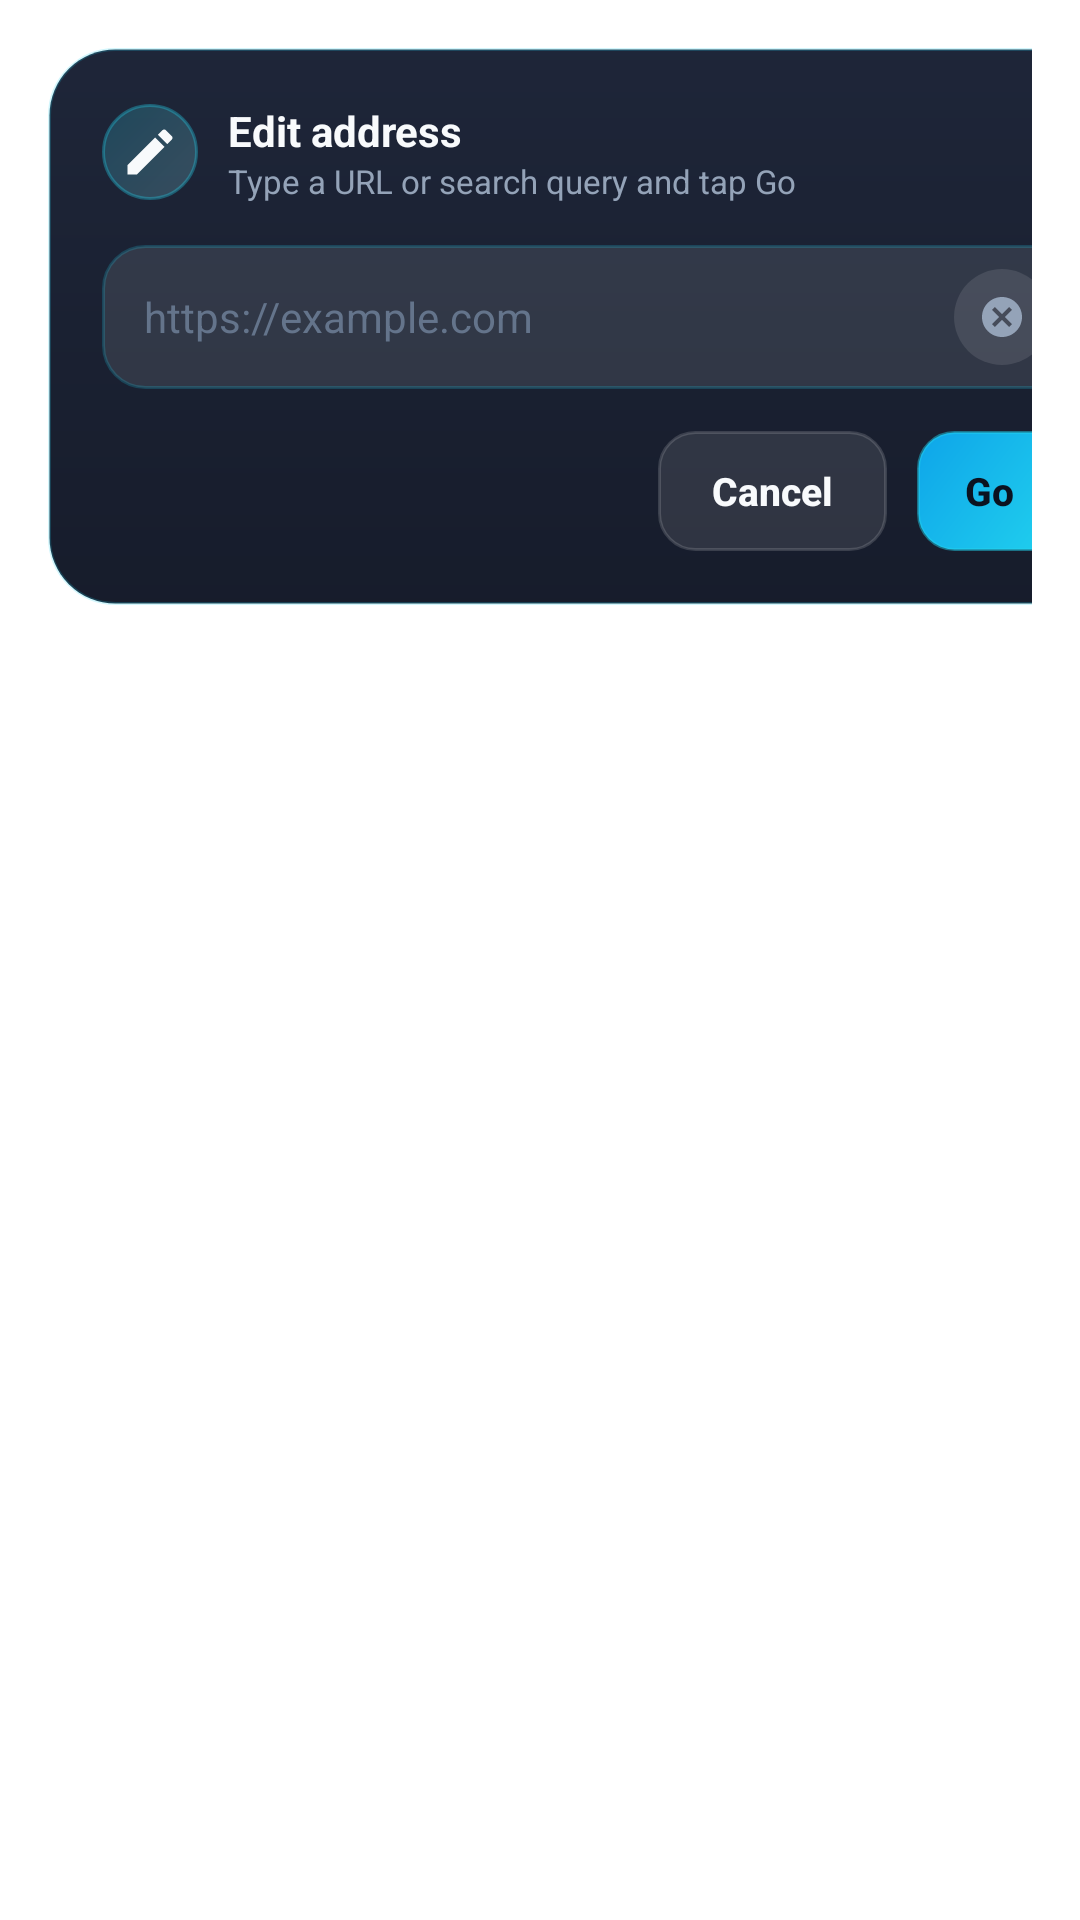

Layout XML and referenced resources for this Android screen:
<!-- AndroidManifest.xml: fallback theme Theme.MaterialComponents.DayNight.NoActionBar -->
<!-- res/layout/floating_url_editor.xml -->
<?xml version="1.0" encoding="utf-8"?>
<FrameLayout xmlns:android="http://schemas.android.com/apk/res/android"
    android:layout_width="wrap_content"
    android:layout_height="wrap_content"
    android:padding="16dp">

    <LinearLayout
        android:layout_width="360dp"
        android:layout_height="wrap_content"
        android:background="@drawable/fw_url_editor_bg"
        android:orientation="vertical"
        android:padding="18dp">

        
        <LinearLayout
            android:layout_width="match_parent"
            android:layout_height="wrap_content"
            android:gravity="center_vertical"
            android:orientation="horizontal">

            <FrameLayout
                android:layout_width="32dp"
                android:layout_height="32dp"
                android:background="@drawable/fw_app_icon_bg">

                <ImageView
                    android:layout_width="match_parent"
                    android:layout_height="match_parent"
                    android:padding="6dp"
                    android:src="@drawable/ic_fw_edit_16"
                    android:tint="@color/fw_text_primary" />
            </FrameLayout>

            <LinearLayout
                android:layout_width="0dp"
                android:layout_height="wrap_content"
                android:layout_weight="1"
                android:layout_marginStart="10dp"
                android:orientation="vertical">

                <TextView
                    android:layout_width="match_parent"
                    android:layout_height="wrap_content"
                    android:text="Edit address"
                    android:textColor="@color/fw_text_primary"
                    android:textSize="14sp"
                    android:textStyle="bold" />

                <TextView
                    android:layout_width="match_parent"
                    android:layout_height="wrap_content"
                    android:text="Type a URL or search query and tap Go"
                    android:textColor="@color/fw_text_secondary"
                    android:textSize="11sp" />
            </LinearLayout>
        </LinearLayout>

        
        <FrameLayout
            android:layout_width="match_parent"
            android:layout_height="wrap_content"
            android:layout_marginTop="14dp">

            <EditText
                android:id="@+id/urlInput"
                android:layout_width="match_parent"
                android:layout_height="48dp"
                android:background="@drawable/fw_url_input_bg"
                android:hint="https://example.com"
                android:textColorHint="@color/fw_text_muted"
                android:textColor="@color/fw_text_primary"
                android:textSize="14sp"
                android:fontFamily="sans-serif"
                android:singleLine="true"
                android:inputType="textUri"
                android:imeOptions="actionGo|flagNoExtractUi"
                android:paddingStart="14dp"
                android:paddingEnd="44dp"
                android:autofillHints="url"
                android:importantForAutofill="no" />

            <ImageButton
                android:id="@+id/urlClear"
                android:layout_width="32dp"
                android:layout_height="32dp"
                android:layout_gravity="end|center_vertical"
                android:layout_marginEnd="8dp"
                android:background="@drawable/fw_window_btn_default"
                android:contentDescription="Clear"
                android:padding="6dp"
                android:src="@drawable/ic_fw_close_circle_16"
                android:tint="@color/fw_text_secondary" />
        </FrameLayout>

        
        <LinearLayout
            android:layout_width="match_parent"
            android:layout_height="wrap_content"
            android:layout_marginTop="14dp"
            android:gravity="end"
            android:orientation="horizontal">

            <TextView
                android:id="@+id/urlCancel"
                android:layout_width="wrap_content"
                android:layout_height="40dp"
                android:background="@drawable/fw_btn_secondary_bg"
                android:gravity="center"
                android:paddingStart="18dp"
                android:paddingEnd="18dp"
                android:text="Cancel"
                android:textColor="@color/fw_text_primary"
                android:textSize="13sp"
                android:textStyle="bold"
                android:fontFamily="sans-serif-medium"
                android:clickable="true"
                android:focusable="true" />

            <TextView
                android:id="@+id/urlGo"
                android:layout_width="wrap_content"
                android:layout_height="40dp"
                android:layout_marginStart="10dp"
                android:background="@drawable/fw_btn_primary_bg"
                android:drawableStart="@drawable/ic_baseline_arrow_forward_24"
                android:drawablePadding="6dp"
                android:drawableTint="#0B1220"
                android:gravity="center"
                android:paddingStart="16dp"
                android:paddingEnd="20dp"
                android:text="Go"
                android:textColor="#0B1220"
                android:textSize="13sp"
                android:textStyle="bold"
                android:fontFamily="sans-serif-medium"
                android:clickable="true"
                android:focusable="true" />
        </LinearLayout>

    </LinearLayout>

</FrameLayout>
<!-- resources referenced by this layout -->
<resources>
  <color name="fw_text_muted">#64748B</color>
  <color name="fw_text_primary">#F8FAFC</color>
  <color name="fw_text_secondary">#94A3B8</color>
  <!-- drawable fw_app_icon_bg (drawable) -->
  <?xml version="1.0" encoding="utf-8"?>
  <shape xmlns:android="http://schemas.android.com/apk/res/android"
      android:shape="oval">
      <gradient
          android:angle="135"
          android:startColor="#33A5F3FC"
          android:endColor="#3322D3EE" />
      <stroke android:width="1dp" android:color="@color/fw_app_icon_border" />
  </shape>
  <!-- drawable fw_btn_primary_bg (drawable) -->
  <?xml version="1.0" encoding="utf-8"?>
  <ripple xmlns:android="http://schemas.android.com/apk/res/android"
      android:color="#5522D3EE">
      <item>
          <shape android:shape="rectangle">
              <corners android:radius="12dp" />
              <gradient
                  android:angle="135"
                  android:startColor="#22D3EE"
                  android:endColor="#0EA5E9" />
              <stroke android:width="1dp" android:color="#7722D3EE" />
          </shape>
      </item>
  </ripple>
  <!-- drawable fw_btn_secondary_bg (drawable) -->
  <?xml version="1.0" encoding="utf-8"?>
  <ripple xmlns:android="http://schemas.android.com/apk/res/android"
      android:color="#33FFFFFF">
      <item>
          <shape android:shape="rectangle">
              <corners android:radius="12dp" />
              <solid android:color="#1AFFFFFF" />
              <stroke android:width="1dp" android:color="#26FFFFFF" />
          </shape>
      </item>
  </ripple>
  <!-- drawable fw_url_editor_bg (drawable) -->
  <?xml version="1.0" encoding="utf-8"?>
  <shape xmlns:android="http://schemas.android.com/apk/res/android"
      android:shape="rectangle">
      <corners android:radius="22dp" />
      <gradient
          android:angle="270"
          android:startColor="#F2121A2E"
          android:endColor="#F20A1020" />
      <stroke android:width="1dp" android:color="@color/fw_panel_border" />
  </shape>
  <!-- drawable fw_url_input_bg (drawable) -->
  <?xml version="1.0" encoding="utf-8"?>
  <shape xmlns:android="http://schemas.android.com/apk/res/android"
      android:shape="rectangle">
      <corners android:radius="14dp" />
      <solid android:color="#1AFFFFFF" />
      <stroke android:width="1dp" android:color="#3322D3EE" />
  </shape>
  <!-- drawable fw_window_btn_default (drawable) -->
  <?xml version="1.0" encoding="utf-8"?>
  <ripple xmlns:android="http://schemas.android.com/apk/res/android"
      android:color="@color/fw_btn_pressed">
      <item>
          <shape android:shape="oval">
              <solid android:color="@color/fw_btn_idle" />
          </shape>
      </item>
  </ripple>
  <!-- drawable ic_fw_close_circle_16 (drawable) -->
  <?xml version="1.0" encoding="utf-8"?>
  <vector xmlns:android="http://schemas.android.com/apk/res/android"
      android:width="16dp"
      android:height="16dp"
      android:viewportWidth="24"
      android:viewportHeight="24">
      <path
          android:fillColor="@android:color/white"
          android:pathData="M12,2C6.47,2 2,6.47 2,12s4.47,10 10,10 10,-4.47 10,-10S17.53,2 12,2zM17,15.59L15.59,17 12,13.41 8.41,17 7,15.59 10.59,12 7,8.41 8.41,7 12,10.59 15.59,7 17,8.41 13.41,12 17,15.59z" />
  </vector>
  <!-- drawable ic_fw_edit_16 (drawable) -->
  <?xml version="1.0" encoding="utf-8"?>
  <vector xmlns:android="http://schemas.android.com/apk/res/android"
      android:width="16dp"
      android:height="16dp"
      android:viewportWidth="24"
      android:viewportHeight="24">
      <path
          android:fillColor="@android:color/white"
          android:pathData="M3,17.25V21h3.75L17.81,9.94l-3.75,-3.75L3,17.25zM20.71,7.04c0.39,-0.39 0.39,-1.02 0,-1.41l-2.34,-2.34c-0.39,-0.39 -1.02,-0.39 -1.41,0l-1.83,1.83 3.75,3.75 1.83,-1.83z" />
  </vector>
  <color name="fw_app_icon_border">#5522D3EE</color>
  <color name="fw_panel_border">#3322D3EE</color>
  <color name="fw_btn_pressed">#33FFFFFF</color>
  <color name="fw_btn_idle">#1AFFFFFF</color>
</resources>
